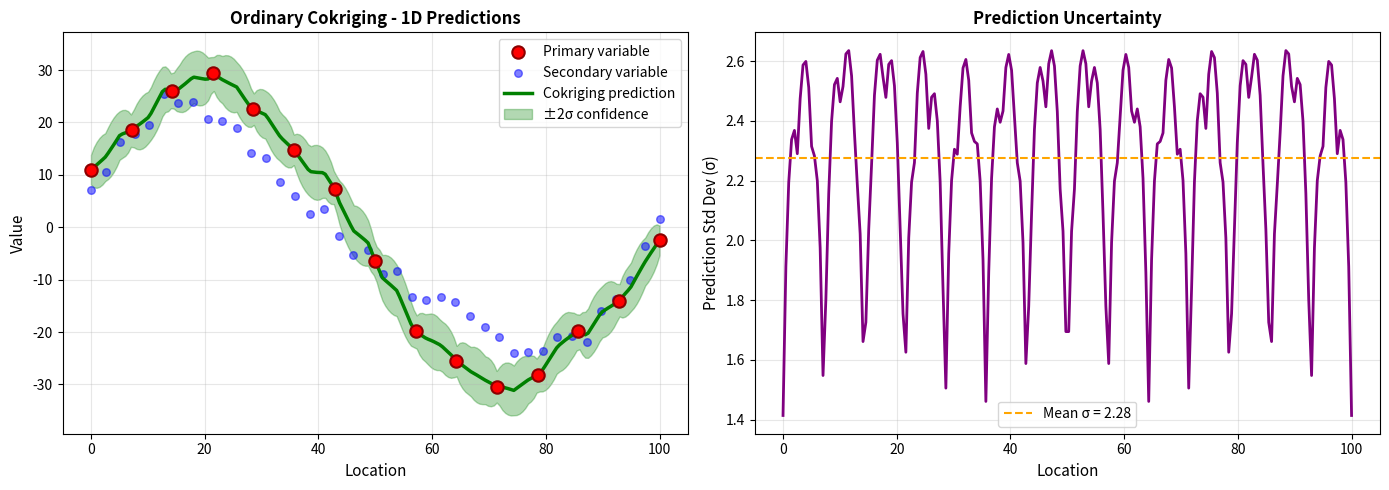

Write Python code to recreate this figure. (Note: this script raises an exception after producing the figure.)
"""
Cokriging Implementation
========================
This module implements Ordinary Cokriging for spatial interpolation using
multiple correlated variables to improve predictions.
"""

import numpy as np
from scipy.spatial.distance import cdist
from scipy.linalg import solve
import matplotlib.pyplot as plt
from typing import Tuple, Optional, List, Dict


class OrdinaryCokriging:
    """
    Ordinary Cokriging implementation.
    
    Cokriging uses multiple correlated spatial variables jointly to make
    predictions. The primary variable is predicted using both its own spatial
    correlation structure and cross-correlations with secondary variables.
    
    Parameters
    ----------
    variogram_models : dict
        Variogram models for each variable and cross-variograms.
        Keys should be: 'var0' (primary), 'var1', 'var2', ... (secondary),
        and 'cross_01', 'cross_02', etc. for cross-variograms.
        Values are tuples: (model_type, params)
        Example: {'var0': ('spherical', {'sill': 1.0, 'range': 10.0, 'nugget': 0.1})}
    n_variables : int
        Number of variables (primary + secondary)
    """
    
    def __init__(self, variogram_models: Dict[str, Tuple[str, dict]], 
                 n_variables: int = 2):
        self.variogram_models = variogram_models
        self.n_variables = n_variables
        
        # Fitted data
        self.X_train = {}  # Dictionary of training coordinates for each variable
        self.y_train = {}  # Dictionary of training values for each variable
        self.n_samples = {}  # Number of samples per variable
        
    def _variogram(self, h: np.ndarray, var_key: str) -> np.ndarray:
        """
        Calculate variogram value for distance h.
        
        Parameters
        ----------
        h : np.ndarray
            Distance array
        var_key : str
            Key for variogram model (e.g., 'var0', 'cross_01')
            
        Returns
        -------
        gamma : np.ndarray
            Variogram values
        """
        if var_key not in self.variogram_models:
            raise ValueError(f"Variogram model for '{var_key}' not found")
        
        model_type, params = self.variogram_models[var_key]
        sill = params.get('sill', 1.0)
        range_ = params.get('range', 10.0)
        nugget = params.get('nugget', 0.0)
        
        if callable(model_type):
            return model_type(h, **params)
        
        if model_type == 'spherical':
            gamma = np.where(
                h <= range_,
                nugget + (sill - nugget) * (1.5 * h / range_ - 0.5 * (h / range_) ** 3),
                sill
            )
        elif model_type == 'exponential':
            gamma = nugget + (sill - nugget) * (1 - np.exp(-3 * h / range_))
        elif model_type == 'gaussian':
            gamma = nugget + (sill - nugget) * (1 - np.exp(-3 * (h / range_) ** 2))
        elif model_type == 'linear':
            # Linear model with sill as slope
            gamma = nugget + sill * h
        else:
            raise ValueError(f"Unknown variogram model: {model_type}")
        
        return gamma
    
    def fit(self, X_list: List[np.ndarray], y_list: List[np.ndarray]) -> 'OrdinaryCokriging':
        """
        Fit the Cokriging model with training data.
        
        Parameters
        ----------
        X_list : list of np.ndarray
            List of coordinate arrays for each variable.
            X_list[0] is primary variable, X_list[1:] are secondary variables.
            Each array has shape (n_samples_i, n_features)
        y_list : list of np.ndarray
            List of value arrays for each variable.
            y_list[0] is primary variable, y_list[1:] are secondary variables.
            Each array has shape (n_samples_i,)
            
        Returns
        -------
        self : OrdinaryCokriging
            Fitted model
        """
        if len(X_list) != self.n_variables or len(y_list) != self.n_variables:
            raise ValueError(f"Expected {self.n_variables} variables, got {len(X_list)}")
        
        for i in range(self.n_variables):
            self.X_train[i] = np.atleast_2d(X_list[i])
            self.y_train[i] = np.array(y_list[i])
            self.n_samples[i] = len(y_list[i])
        
        return self
    
    def _build_cokriging_matrix(self, X_pred: np.ndarray) -> Tuple[np.ndarray, np.ndarray]:
        """
        Build the cokriging system matrices for prediction.
        
        Parameters
        ----------
        X_pred : np.ndarray, shape (n_pred, n_features)
            Coordinates where predictions are needed (for primary variable)
            
        Returns
        -------
        A : np.ndarray
            Left-hand side cokriging matrix
        b : np.ndarray
            Right-hand side cokriging matrix
        """
        n_pred = X_pred.shape[0]
        
        # Calculate total number of data points and constraints
        total_samples = sum(self.n_samples.values())
        matrix_size = total_samples + self.n_variables
        
        # Initialize cokriging matrix
        A = np.zeros((matrix_size, matrix_size))
        
        # Build block structure
        # A = | C   | U |
        #     | U^T | 0 |
        # where C contains all auto- and cross-variograms
        # and U contains the unbiasedness constraints (ones)
        
        row_offset = 0
        col_offset = 0
        
        # Fill the covariance blocks
        for i in range(self.n_variables):
            for j in range(self.n_variables):
                n_i = self.n_samples[i]
                n_j = self.n_samples[j]
                
                # Calculate distances
                dist = cdist(self.X_train[i], self.X_train[j])
                
                # Get appropriate variogram
                if i == j:
                    var_key = f'var{i}'
                else:
                    # Cross-variogram (symmetric)
                    var_key = f'cross_{min(i,j)}{max(i,j)}'
                
                gamma = self._variogram(dist, var_key)
                
                # Fill block
                A[row_offset:row_offset+n_i, col_offset:col_offset+n_j] = gamma
                
                col_offset += n_j
            
            col_offset = 0
            row_offset += n_i
        
        # Add unbiasedness constraints (ones for each variable)
        constraint_offset = total_samples
        sample_offset = 0
        
        for i in range(self.n_variables):
            n_i = self.n_samples[i]
            A[sample_offset:sample_offset+n_i, constraint_offset+i] = 1
            A[constraint_offset+i, sample_offset:sample_offset+n_i] = 1
            sample_offset += n_i
        
        # Add small regularization to diagonal for numerical stability
        eps = 1e-6
        A[:total_samples, :total_samples] += eps * np.eye(total_samples)
        
        # Build right-hand side b for each prediction point
        b = np.zeros((n_pred, matrix_size))
        
        sample_offset = 0
        for i in range(self.n_variables):
            n_i = self.n_samples[i]
            
            # Distance from prediction points to training points of variable i
            if i == 0:
                # Primary variable - use prediction locations
                dist_pred = cdist(X_pred, self.X_train[i])
                var_key = 'var0'
            else:
                # Secondary variables - use cross-variogram with primary
                dist_pred = cdist(X_pred, self.X_train[i])
                var_key = f'cross_0{i}'
            
            gamma_pred = self._variogram(dist_pred, var_key)
            b[:, sample_offset:sample_offset+n_i] = gamma_pred
            
            sample_offset += n_i
        
        # Unbiasedness constraint for primary variable only
        b[:, total_samples] = 1
        
        return A, b
    
    def predict(self, X_pred: np.ndarray, 
                return_std: bool = False) -> Tuple[np.ndarray, Optional[np.ndarray]]:
        """
        Predict primary variable values at new locations using Cokriging.
        
        Parameters
        ----------
        X_pred : np.ndarray, shape (n_pred, n_features)
            Coordinates where predictions are needed
        return_std : bool, default=False
            Whether to return kriging standard deviation
            
        Returns
        -------
        y_pred : np.ndarray, shape (n_pred,)
            Predicted values for primary variable
        sigma : np.ndarray, shape (n_pred,), optional
            Kriging standard deviation (if return_std=True)
        """
        if not self.X_train:
            raise ValueError("Model must be fitted before prediction")
        
        X_pred = np.atleast_2d(X_pred)
        
        # Build cokriging system
        A, b = self._build_cokriging_matrix(X_pred)
        
        # Solve cokriging system for weights
        weights = _solve_cokriging(A, b)
        
        # Calculate predictions using all variables
        y_pred = np.zeros(X_pred.shape[0])
        
        sample_offset = 0
        for i in range(self.n_variables):
            n_i = self.n_samples[i]
            y_pred += weights[:, sample_offset:sample_offset+n_i] @ self.y_train[i]
            sample_offset += n_i
        
        if return_std:
            # Calculate cokriging variance
            sigma_squared = np.sum(weights * b, axis=1)
            sigma = np.sqrt(np.maximum(sigma_squared, 0))  # Ensure non-negative
            return y_pred, sigma
        
        return y_pred, None


def _solve_cokriging(A, b):
    """
    Solve cokriging system with robust fallbacks.

    Parameters
    ----------
    A : ndarray, shape (M, M)
        Cokriging matrix
    b : ndarray, shape (n_pred, M)
        RHS matrix (one row per prediction point)

    Returns
    -------
    weights : ndarray, shape (n_pred, M)
    """
    B = b.T  # (M, n_pred)

    try:
        # 1) Exact solve
        W = solve(A, B)
    except np.linalg.LinAlgError:
        try:
            # 2) Least squares fallback
            W = np.linalg.lstsq(A, B, rcond=1e-10)[0]
        except Exception:
            # 3) Regularized solve (last resort)
            eps = 1e-5
            A_reg = A + eps * np.eye(A.shape[0])
            W = solve(A_reg, B)

    return W.T  # (n_pred, M)


# Example usage and demonstration
def example_1d():
    """Simple 1D example with synthetic data"""
    print("=" * 60)
    print("Example 1: 1D Ordinary Cokriging")
    print("=" * 60)
    
    # Generate synthetic data
    np.random.seed(42)
    
    # Primary variable (sparse sampling)
    n_primary = 15
    X_primary = np.linspace(0, 100, n_primary).reshape(-1, 1)
    y_primary = (20 * np.sin(X_primary.ravel() / 15) + 
                 10 * np.cos(X_primary.ravel() / 25) +
                 np.random.normal(0, 2, n_primary))
    
    # Secondary variable (dense sampling, correlated with primary)
    n_secondary = 40
    X_secondary = np.linspace(0, 100, n_secondary).reshape(-1, 1)
    y_secondary = (15 * np.sin(X_secondary.ravel() / 15) + 
                   8 * np.cos(X_secondary.ravel() / 25) +
                   5 * np.sin(X_secondary.ravel() / 8) +
                   np.random.normal(0, 1.5, n_secondary))
    
    # Prediction points
    X_pred = np.linspace(0, 100, 200).reshape(-1, 1)
    
    # Define variogram models
    variogram_models = {
        'var0': ('spherical', {'sill': 40.0, 'range': 30.0, 'nugget': 2.0}),
        'var1': ('spherical', {'sill': 30.0, 'range': 25.0, 'nugget': 1.5}),
        'cross_01': ('spherical', {'sill': 25.0, 'range': 28.0, 'nugget': 1.0})
    }
    
    # Fit Cokriging model
    cok = OrdinaryCokriging(variogram_models=variogram_models, n_variables=2)
    cok.fit([X_primary, X_secondary], [y_primary, y_secondary])
    
    # Predict
    y_pred, sigma = cok.predict(X_pred, return_std=True)
    
    # Plot results
    plt.figure(figsize=(14, 5))
    
    plt.subplot(1, 2, 1)
    plt.scatter(X_primary, y_primary, c='red', s=80, label='Primary variable', 
                zorder=3, edgecolors='darkred', linewidth=1.5)
    plt.scatter(X_secondary, y_secondary, c='blue', s=30, alpha=0.5, 
                label='Secondary variable', zorder=2)
    plt.plot(X_pred, y_pred, 'g-', label='Cokriging prediction', linewidth=2.5)
    plt.fill_between(X_pred.ravel(), 
                     y_pred - 2*sigma, 
                     y_pred + 2*sigma, 
                     alpha=0.3, color='green', label='±2σ confidence')
    plt.xlabel('Location', fontsize=11)
    plt.ylabel('Value', fontsize=11)
    plt.title('Ordinary Cokriging - 1D Predictions', fontsize=12, fontweight='bold')
    plt.legend(loc='best')
    plt.grid(True, alpha=0.3)
    
    plt.subplot(1, 2, 2)
    plt.plot(X_pred, sigma, 'purple', linewidth=2)
    plt.axhline(y=np.mean(sigma), color='orange', linestyle='--', 
                label=f'Mean σ = {np.mean(sigma):.2f}')
    plt.xlabel('Location', fontsize=11)
    plt.ylabel('Prediction Std Dev (σ)', fontsize=11)
    plt.title('Prediction Uncertainty', fontsize=12, fontweight='bold')
    plt.legend()
    plt.grid(True, alpha=0.3)
    
    plt.tight_layout()
    plt.savefig('/mnt/user-data/outputs/cokriging_1d_example.png', dpi=150, bbox_inches='tight')
    print("✓ 1D example plot saved")
    
    return cok, y_pred, sigma


def example_2d():
    """2D spatial example with multiple variables"""
    print("\n" + "=" * 60)
    print("Example 2: 2D Ordinary Cokriging")
    print("=" * 60)
    
    # Generate 2D synthetic data
    np.random.seed(42)
    
    # Primary variable (sparse sampling - e.g., soil moisture)
    n_primary = 30
    X_primary = np.random.uniform(0, 100, (n_primary, 2))
    y_primary = (20 * np.sin(X_primary[:, 0] / 20) * np.cos(X_primary[:, 1] / 20) +
                 0.3 * X_primary[:, 0] + 0.2 * X_primary[:, 1] +
                 np.random.normal(0, 3, n_primary))
    
    # Secondary variable (denser sampling - e.g., temperature)
    n_secondary = 60
    X_secondary = np.random.uniform(0, 100, (n_secondary, 2))
    y_secondary = (15 * np.sin(X_secondary[:, 0] / 20) * np.cos(X_secondary[:, 1] / 20) +
                   0.25 * X_secondary[:, 0] + 0.15 * X_secondary[:, 1] +
                   8 * np.sin(X_secondary[:, 0] / 15) +
                   np.random.normal(0, 2, n_secondary))
    
    # Create prediction grid
    x_grid = np.linspace(0, 100, 50)
    y_grid = np.linspace(0, 100, 50)
    X_grid, Y_grid = np.meshgrid(x_grid, y_grid)
    X_pred = np.column_stack([X_grid.ravel(), Y_grid.ravel()])
    
    # Define variogram models
    variogram_models = {
        'var0': ('exponential', {'sill': 80.0, 'range': 35.0, 'nugget': 4.0}),
        'var1': ('exponential', {'sill': 60.0, 'range': 30.0, 'nugget': 3.0}),
        'cross_01': ('exponential', {'sill': 50.0, 'range': 32.0, 'nugget': 2.0})
    }
    
    # Fit Cokriging model
    cok = OrdinaryCokriging(variogram_models=variogram_models, n_variables=2)
    cok.fit([X_primary, X_secondary], [y_primary, y_secondary])
    
    # Predict
    y_pred, sigma = cok.predict(X_pred, return_std=True)
    
    # Reshape for plotting
    Z_pred = y_pred.reshape(X_grid.shape)
    Z_sigma = sigma.reshape(X_grid.shape)
    
    # Plot results
    fig, axes = plt.subplots(1, 3, figsize=(17, 5))
    
    # Prediction map
    im1 = axes[0].contourf(X_grid, Y_grid, Z_pred, levels=20, cmap='viridis')
    axes[0].scatter(X_primary[:, 0], X_primary[:, 1], c=y_primary, 
                   s=100, edgecolors='white', linewidth=2, cmap='viridis',
                   label='Primary var')
    axes[0].scatter(X_secondary[:, 0], X_secondary[:, 1], c='red', 
                   s=20, alpha=0.4, marker='^', label='Secondary var')
    axes[0].set_xlabel('X coordinate', fontsize=11)
    axes[0].set_ylabel('Y coordinate', fontsize=11)
    axes[0].set_title('Cokriging Predictions', fontsize=12, fontweight='bold')
    axes[0].legend(loc='upper right')
    plt.colorbar(im1, ax=axes[0], label='Predicted value')
    
    # Uncertainty map
    im2 = axes[1].contourf(X_grid, Y_grid, Z_sigma, levels=20, cmap='Reds')
    axes[1].scatter(X_primary[:, 0], X_primary[:, 1], c='blue', 
                   s=80, alpha=0.7, edgecolors='white', linewidth=1)
    axes[1].scatter(X_secondary[:, 0], X_secondary[:, 1], c='green', 
                   s=20, alpha=0.4, marker='^')
    axes[1].set_xlabel('X coordinate', fontsize=11)
    axes[1].set_ylabel('Y coordinate', fontsize=11)
    axes[1].set_title('Prediction Uncertainty (σ)', fontsize=12, fontweight='bold')
    plt.colorbar(im2, ax=axes[1], label='Standard deviation')
    
    # Sampling density comparison
    axes[2].scatter(X_primary[:, 0], X_primary[:, 1], c='red', 
                   s=100, alpha=0.7, label=f'Primary (n={n_primary})', 
                   edgecolors='darkred', linewidth=1.5)
    axes[2].scatter(X_secondary[:, 0], X_secondary[:, 1], c='blue', 
                   s=50, alpha=0.5, label=f'Secondary (n={n_secondary})',
                   marker='^')
    axes[2].set_xlabel('X coordinate', fontsize=11)
    axes[2].set_ylabel('Y coordinate', fontsize=11)
    axes[2].set_title('Sampling Locations', fontsize=12, fontweight='bold')
    axes[2].legend(loc='upper right')
    axes[2].grid(True, alpha=0.3)
    
    plt.tight_layout()
    plt.savefig('/mnt/user-data/outputs/cokriging_2d_example.png', dpi=150, bbox_inches='tight')
    print("✓ 2D example plot saved")
    
    return cok, Z_pred, Z_sigma


def example_3_variables():
    """Example with 3 variables (1 primary + 2 secondary)"""
    print("\n" + "=" * 60)
    print("Example 3: Cokriging with 3 Variables")
    print("=" * 60)
    
    np.random.seed(42)
    
    # Primary variable (very sparse)
    n_primary = 10
    X_primary = np.random.uniform(0, 100, (n_primary, 2))
    y_primary = (25 * np.sin(X_primary[:, 0] / 18) +
                 0.4 * X_primary[:, 1] +
                 np.random.normal(0, 3, n_primary))
    
    # Secondary variable 1 (moderate sampling)
    n_sec1 = 30
    X_sec1 = np.random.uniform(0, 100, (n_sec1, 2))
    y_sec1 = (20 * np.sin(X_sec1[:, 0] / 18) +
              0.35 * X_sec1[:, 1] +
              5 * np.cos(X_sec1[:, 0] / 25) +
              np.random.normal(0, 2, n_sec1))
    
    # Secondary variable 2 (dense sampling)
    n_sec2 = 50
    X_sec2 = np.random.uniform(0, 100, (n_sec2, 2))
    y_sec2 = (18 * np.sin(X_sec2[:, 0] / 18) +
              0.3 * X_sec2[:, 1] +
              8 * np.sin(X_sec2[:, 1] / 20) +
              np.random.normal(0, 2.5, n_sec2))
    
    # Prediction grid
    x_grid = np.linspace(0, 100, 40)
    y_grid = np.linspace(0, 100, 40)
    X_grid, Y_grid = np.meshgrid(x_grid, y_grid)
    X_pred = np.column_stack([X_grid.ravel(), Y_grid.ravel()])
    
    # Define variogram models for 3 variables
    variogram_models = {
        'var0': ('spherical', {'sill': 70.0, 'range': 40.0, 'nugget': 3.0}),
        'var1': ('spherical', {'sill': 60.0, 'range': 35.0, 'nugget': 2.5}),
        'var2': ('spherical', {'sill': 65.0, 'range': 38.0, 'nugget': 3.5}),
        'cross_01': ('spherical', {'sill': 55.0, 'range': 37.0, 'nugget': 2.0}),
        'cross_02': ('spherical', {'sill': 50.0, 'range': 36.0, 'nugget': 2.5}),
        'cross_12': ('spherical', {'sill': 45.0, 'range': 34.0, 'nugget': 2.0})
    }
    
    # Fit Cokriging model with 3 variables
    cok = OrdinaryCokriging(variogram_models=variogram_models, n_variables=3)
    cok.fit([X_primary, X_sec1, X_sec2], [y_primary, y_sec1, y_sec2])
    
    # Predict
    y_pred, sigma = cok.predict(X_pred, return_std=True)
    
    # Reshape for plotting
    Z_pred = y_pred.reshape(X_grid.shape)
    Z_sigma = sigma.reshape(X_grid.shape)
    
    # Plot results
    fig, axes = plt.subplots(1, 2, figsize=(14, 6))
    
    # Prediction map
    im1 = axes[0].contourf(X_grid, Y_grid, Z_pred, levels=20, cmap='plasma')
    axes[0].scatter(X_primary[:, 0], X_primary[:, 1], c='red', 
                   s=150, edgecolors='white', linewidth=2, 
                   label=f'Primary (n={n_primary})', marker='o', zorder=5)
    axes[0].scatter(X_sec1[:, 0], X_sec1[:, 1], c='yellow', 
                   s=60, alpha=0.6, label=f'Secondary 1 (n={n_sec1})', 
                   marker='s', edgecolors='orange')
    axes[0].scatter(X_sec2[:, 0], X_sec2[:, 1], c='cyan', 
                   s=30, alpha=0.5, label=f'Secondary 2 (n={n_sec2})', 
                   marker='^')
    axes[0].set_xlabel('X coordinate', fontsize=11)
    axes[0].set_ylabel('Y coordinate', fontsize=11)
    axes[0].set_title('3-Variable Cokriging Predictions', fontsize=12, fontweight='bold')
    axes[0].legend(loc='upper right', fontsize=9)
    plt.colorbar(im1, ax=axes[0], label='Predicted value')
    
    # Uncertainty map
    im2 = axes[1].contourf(X_grid, Y_grid, Z_sigma, levels=20, cmap='YlOrRd')
    axes[1].scatter(X_primary[:, 0], X_primary[:, 1], c='blue', 
                   s=100, alpha=0.8, edgecolors='darkblue', linewidth=1.5)
    axes[1].set_xlabel('X coordinate', fontsize=11)
    axes[1].set_ylabel('Y coordinate', fontsize=11)
    axes[1].set_title('Prediction Uncertainty', fontsize=12, fontweight='bold')
    plt.colorbar(im2, ax=axes[1], label='Standard deviation')
    
    plt.tight_layout()
    plt.savefig('/mnt/user-data/outputs/cokriging_3var_example.png', dpi=150, bbox_inches='tight')
    print("✓ 3-variable example plot saved")
    
    # Print statistics
    print(f"\nPrediction Statistics:")
    print(f"  Mean prediction: {np.mean(y_pred):.2f}")
    print(f"  Std of predictions: {np.std(y_pred):.2f}")
    print(f"  Mean uncertainty (σ): {np.mean(sigma):.2f}")
    print(f"  Max uncertainty: {np.max(sigma):.2f}")
    
    return cok, Z_pred, Z_sigma


if __name__ == "__main__":
    print("\nOrdinary Cokriging - Implementation Demo\n")
    
    # Run examples
    cok_1d, pred_1d, std_1d = example_1d()
    cok_2d, pred_2d, std_2d = example_2d()
    cok_3var, pred_3var, std_3var = example_3_variables()
    
    print("\n" + "=" * 60)
    print("All examples completed successfully!")
    print("Plots saved to outputs directory:")
    print("  - cokriging_1d_example.png")
    print("  - cokriging_2d_example.png")
    print("  - cokriging_3var_example.png")
    print("=" * 60)
